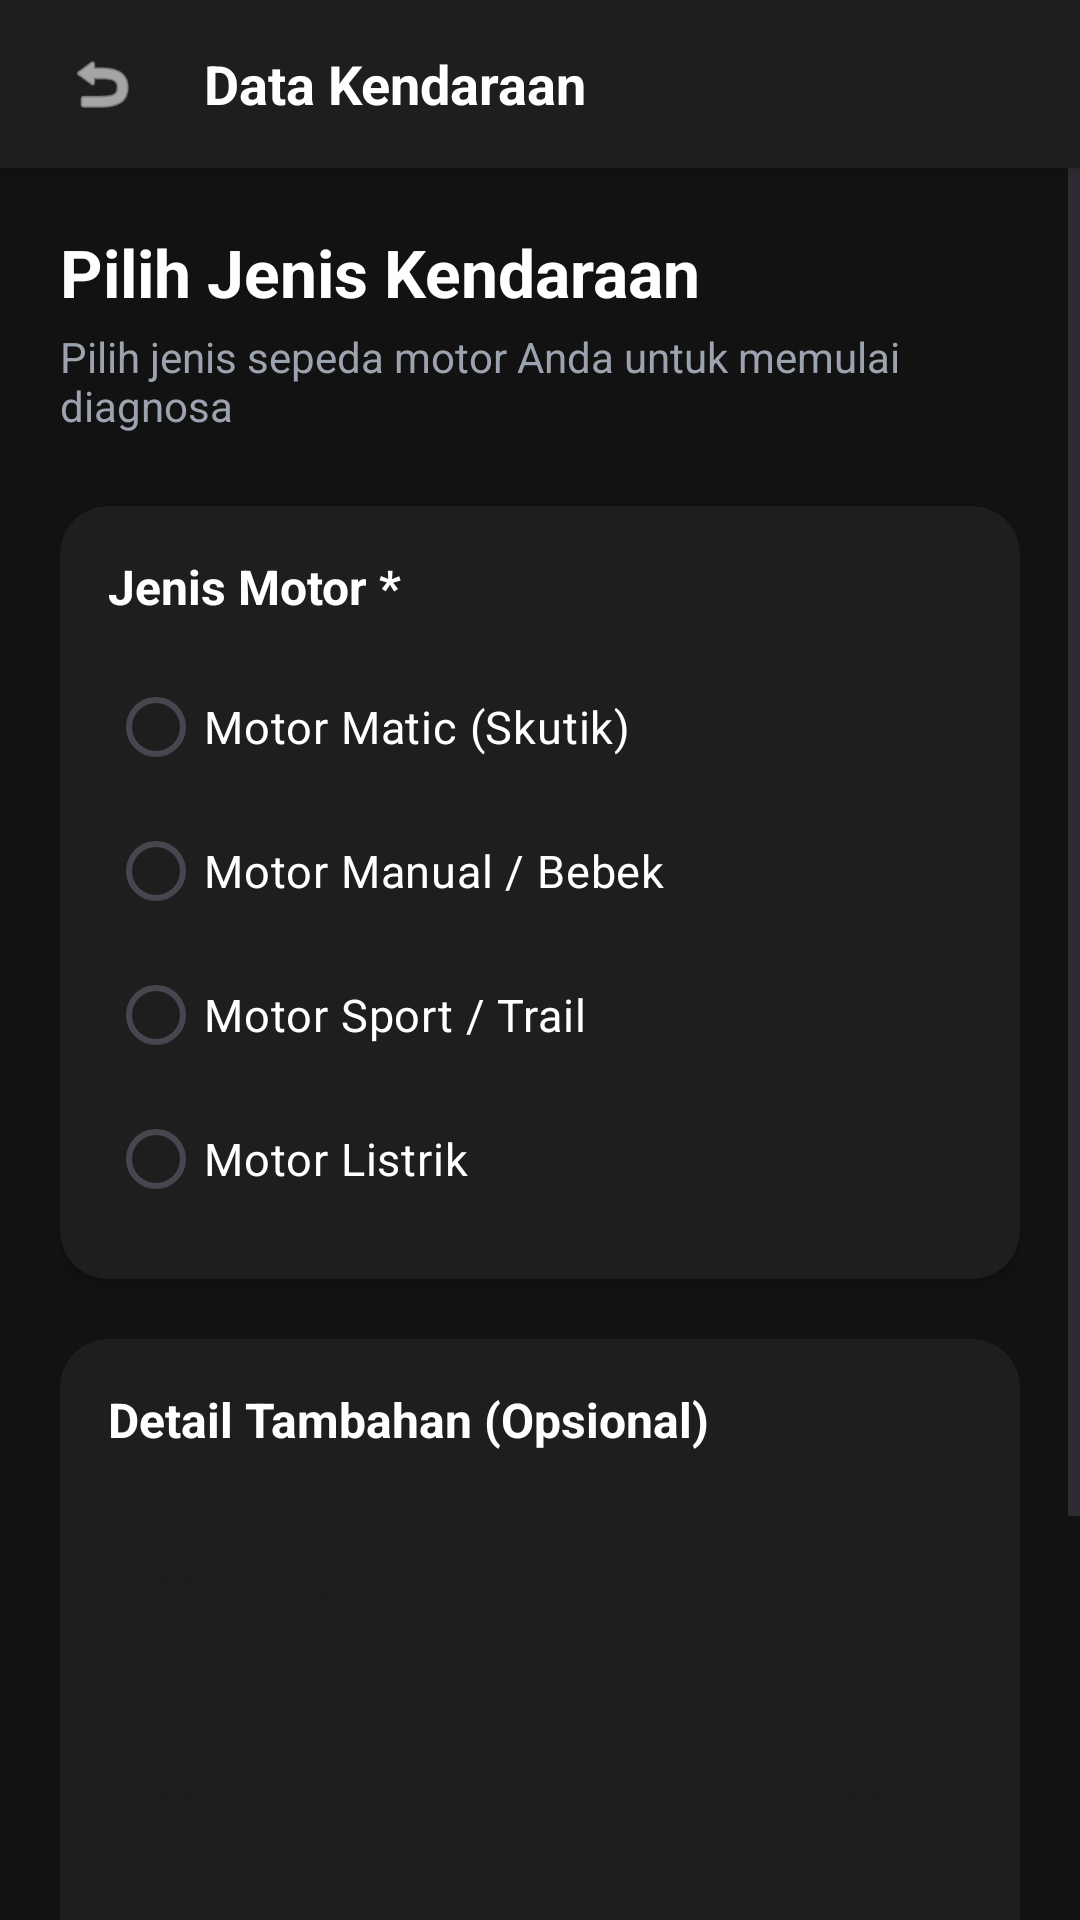

Here is an Android app screen rendered from its layout file. Give the layout XML and the strings, colors and styles it references.
<!-- AndroidManifest.xml: application theme Theme.AplikasiDiagnosaKerusakan -->
<!-- res/layout/activity_vehicle.xml -->
<?xml version="1.0" encoding="utf-8"?>
<LinearLayout xmlns:android="http://schemas.android.com/apk/res/android"
    xmlns:app="http://schemas.android.com/apk/res-auto"
    xmlns:tools="http://schemas.android.com/tools"
    android:layout_width="match_parent"
    android:layout_height="match_parent"
    android:orientation="vertical"
    android:background="@color/motocare_bg"
    tools:context=".VehicleActivity">

    
    <LinearLayout
        android:layout_width="match_parent"
        android:layout_height="56dp"
        android:background="@color/motocare_surface"
        android:gravity="center_vertical"
        android:orientation="horizontal"
        android:paddingHorizontal="16dp"
        android:elevation="4dp">

        <ImageView
            android:id="@+id/ivBack"
            android:layout_width="36dp"
            android:layout_height="36dp"
            android:background="?attr/selectableItemBackgroundBorderless"
            android:clickable="true"
            android:focusable="true"
            android:padding="6dp"
            android:src="@android:drawable/ic_menu_revert"
            android:contentDescription="Kembali"
            app:tint="@color/white" />

        <TextView
            android:layout_width="wrap_content"
            android:layout_height="wrap_content"
            android:layout_marginStart="16dp"
            android:text="Data Kendaraan"
            android:textColor="@color/white"
            android:textSize="18sp"
            android:textStyle="bold" />
    </LinearLayout>

    <ScrollView
        android:layout_width="match_parent"
        android:layout_height="match_parent"
        android:fillViewport="true">

        <LinearLayout
            android:layout_width="match_parent"
            android:layout_height="wrap_content"
            android:orientation="vertical"
            android:padding="20dp">

            <TextView
                android:layout_width="wrap_content"
                android:layout_height="wrap_content"
                android:text="Pilih Jenis Kendaraan"
                android:textColor="@color/motocare_primary"
                android:textSize="22sp"
                android:textStyle="bold"
                android:layout_marginBottom="4dp" />

            <TextView
                android:layout_width="wrap_content"
                android:layout_height="wrap_content"
                android:text="Pilih jenis sepeda motor Anda untuk memulai diagnosa"
                android:textColor="@color/motocare_text_secondary"
                android:textSize="14sp"
                android:layout_marginBottom="24dp" />

            
            <com.google.android.material.card.MaterialCardView
                android:layout_width="match_parent"
                android:layout_height="wrap_content"
                android:layout_marginBottom="20dp"
                app:cardBackgroundColor="@color/motocare_surface"
                app:cardCornerRadius="16dp"
                app:cardElevation="2dp"
                app:strokeWidth="0dp">

                <LinearLayout
                    android:layout_width="match_parent"
                    android:layout_height="wrap_content"
                    android:orientation="vertical"
                    android:padding="16dp">

                    <TextView
                        android:layout_width="wrap_content"
                        android:layout_height="wrap_content"
                        android:text="Jenis Motor *"
                        android:textColor="@color/motocare_primary"
                        android:textSize="16sp"
                        android:textStyle="bold"
                        android:layout_marginBottom="12dp" />

                    <RadioGroup
                        android:id="@+id/rgVehicleType"
                        android:layout_width="match_parent"
                        android:layout_height="wrap_content"
                        android:orientation="vertical">

                        <RadioButton
                            android:id="@+id/rbMatic"
                            android:layout_width="match_parent"
                            android:layout_height="48dp"
                            android:text="Motor Matic (Skutik)"
                            android:textColor="@color/motocare_text_primary"
                            android:textSize="15sp" />

                        <RadioButton
                            android:id="@+id/rbManual"
                            android:layout_width="match_parent"
                            android:layout_height="48dp"
                            android:text="Motor Manual / Bebek"
                            android:textColor="@color/motocare_text_primary"
                            android:textSize="15sp" />

                        <RadioButton
                            android:id="@+id/rbSport"
                            android:layout_width="match_parent"
                            android:layout_height="48dp"
                            android:text="Motor Sport / Trail"
                            android:textColor="@color/motocare_text_primary"
                            android:textSize="15sp" />

                        <RadioButton
                            android:id="@+id/rbElectric"
                            android:layout_width="match_parent"
                            android:layout_height="48dp"
                            android:text="Motor Listrik"
                            android:textColor="@color/motocare_text_primary"
                            android:textSize="15sp" />
                    </RadioGroup>
                </LinearLayout>
            </com.google.android.material.card.MaterialCardView>

            
            <com.google.android.material.card.MaterialCardView
                android:layout_width="match_parent"
                android:layout_height="wrap_content"
                android:layout_marginBottom="24dp"
                app:cardBackgroundColor="@color/motocare_surface"
                app:cardCornerRadius="16dp"
                app:cardElevation="2dp"
                app:strokeWidth="0dp">

                <LinearLayout
                    android:layout_width="match_parent"
                    android:layout_height="wrap_content"
                    android:orientation="vertical"
                    android:padding="16dp">

                    <TextView
                        android:layout_width="wrap_content"
                        android:layout_height="wrap_content"
                        android:text="Detail Tambahan (Opsional)"
                        android:textColor="@color/motocare_primary"
                        android:textSize="16sp"
                        android:textStyle="bold"
                        android:layout_marginBottom="12dp" />

                    
                    <com.google.android.material.textfield.TextInputLayout
                        android:layout_width="match_parent"
                        android:layout_height="wrap_content"
                        android:layout_marginBottom="12dp"
                        style="@style/Widget.MaterialComponents.TextInputLayout.OutlinedBox"
                        app:boxCornerRadiusTopStart="12dp"
                        app:boxCornerRadiusTopEnd="12dp"
                        app:boxCornerRadiusBottomStart="12dp"
                        app:boxCornerRadiusBottomEnd="12dp">

                        <com.google.android.material.textfield.TextInputEditText
                            android:id="@+id/etBrand"
                            android:layout_width="match_parent"
                            android:layout_height="wrap_content"
                            android:hint="Merek Motor (cth: Honda, Yamaha)"
                            android:inputType="textCapWords"
                            android:maxLines="1" />
                    </com.google.android.material.textfield.TextInputLayout>

                    
                    <com.google.android.material.textfield.TextInputLayout
                        android:layout_width="match_parent"
                        android:layout_height="wrap_content"
                        android:layout_marginBottom="12dp"
                        style="@style/Widget.MaterialComponents.TextInputLayout.OutlinedBox"
                        app:boxCornerRadiusTopStart="12dp"
                        app:boxCornerRadiusTopEnd="12dp"
                        app:boxCornerRadiusBottomStart="12dp"
                        app:boxCornerRadiusBottomEnd="12dp">

                        <com.google.android.material.textfield.TextInputEditText
                            android:id="@+id/etModel"
                            android:layout_width="match_parent"
                            android:layout_height="wrap_content"
                            android:hint="Model / Seri (cth: BeAT, Vario, NMAX)"
                            android:inputType="textCapWords"
                            android:maxLines="1" />
                    </com.google.android.material.textfield.TextInputLayout>

                    
                    <com.google.android.material.textfield.TextInputLayout
                        android:layout_width="match_parent"
                        android:layout_height="wrap_content"
                        style="@style/Widget.MaterialComponents.TextInputLayout.OutlinedBox"
                        app:boxCornerRadiusTopStart="12dp"
                        app:boxCornerRadiusTopEnd="12dp"
                        app:boxCornerRadiusBottomStart="12dp"
                        app:boxCornerRadiusBottomEnd="12dp">

                        <com.google.android.material.textfield.TextInputEditText
                            android:id="@+id/etYear"
                            android:layout_width="match_parent"
                            android:layout_height="wrap_content"
                            android:hint="Tahun Kendaraan (cth: 2020)"
                            android:inputType="number"
                            android:maxLength="4"
                            android:maxLines="1" />
                    </com.google.android.material.textfield.TextInputLayout>

                </LinearLayout>
            </com.google.android.material.card.MaterialCardView>

            <Button
                android:id="@+id/btnNextToSymptoms"
                android:layout_width="match_parent"
                android:layout_height="52dp"
                android:backgroundTint="@color/motocare_primary"
                android:text="Lanjut Pilih Gejala"
                android:textColor="@color/motocare_surface"
                android:textSize="16sp"
                android:textStyle="bold"
                app:cornerRadius="12dp" />

        </LinearLayout>
    </ScrollView>
</LinearLayout>
<!-- resources referenced by this layout -->
<resources>
  <color name="motocare_bg">#121212</color>
  <color name="motocare_primary">#FFFFFF</color>
  <color name="motocare_surface">#1E1E1E</color>
  <color name="motocare_text_primary">#FFFFFF</color>
  <color name="motocare_text_secondary">#9CA3AF</color>
  <color name="white">#FFFFFFFF</color>
  <style name="Theme.AplikasiDiagnosaKerusakan" parent="Base.Theme.AplikasiDiagnosaKerusakan" />
  <style name="Base.Theme.AplikasiDiagnosaKerusakan" parent="Theme.Material3.DayNight.NoActionBar">
          
          <item name="colorPrimary">@color/motocare_primary</item>
          <item name="colorSecondary">@color/motocare_secondary</item>
          <item name="colorTertiary">@color/motocare_accent</item>
          <item name="android:windowBackground">@color/motocare_bg</item>
      </style>
  <color name="motocare_secondary">#9CA3AF</color>
  <color name="motocare_accent">#72E6AD</color>
</resources>
